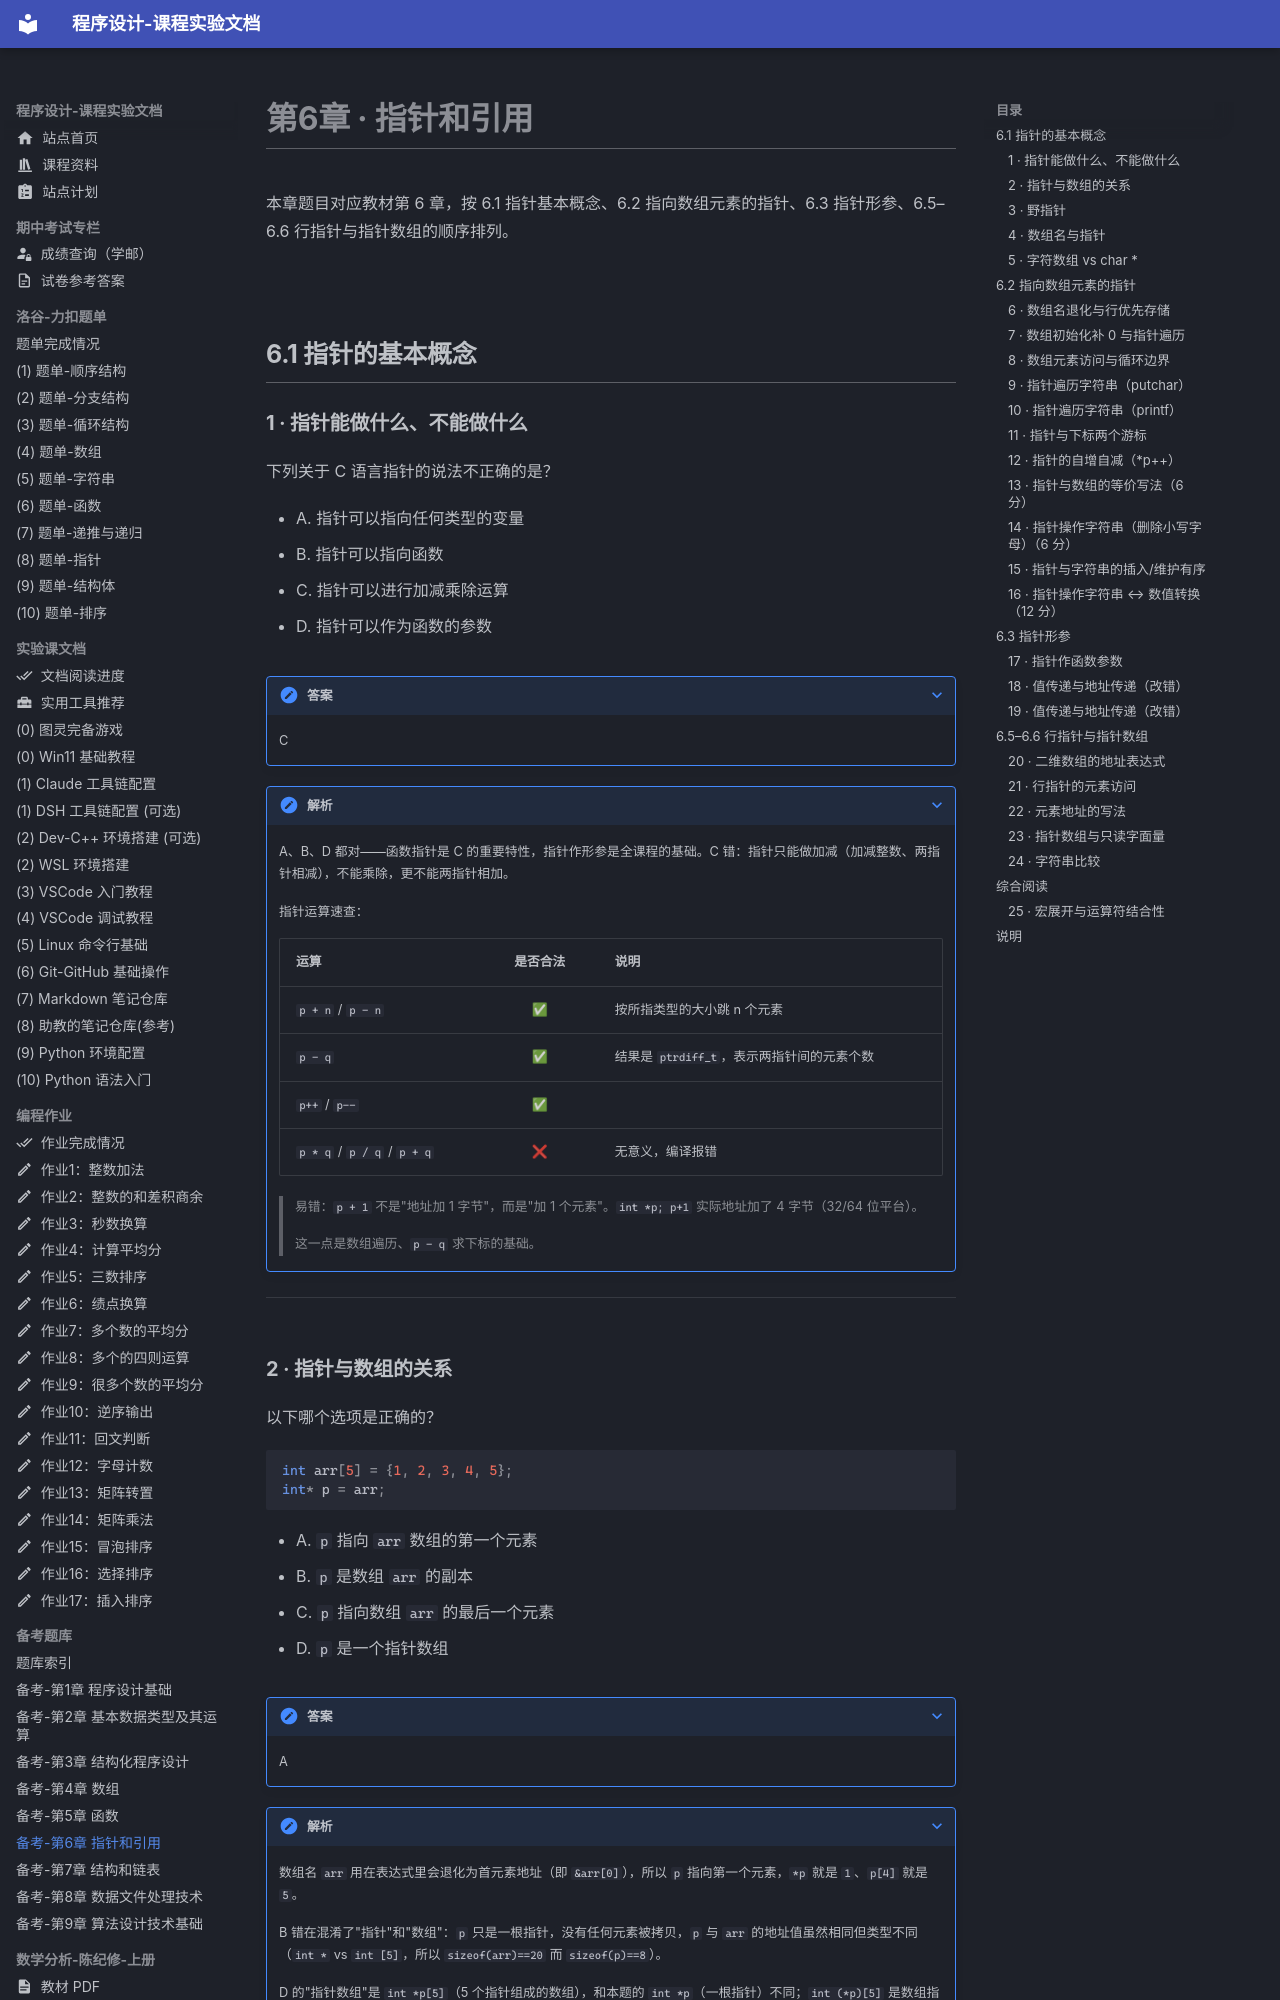

repository: EthanCaol/Mind-City-Course · page: past-exam-question/06-pointers/index.html · generator: mkdocs

# 第6章 · 指针和引用

本章题目对应教材第 6 章，按 6.1 指针基本概念、6.2 指向数组元素的指针、6.3 指针形参、6.5–6.6 行指针与指针数组的顺序排列。

## 6.1 指针的基本概念

### 1 · 指针能做什么、不能做什么

下列关于 C 语言指针的说法不正确的是？

- A. 指针可以指向任何类型的变量
- B. 指针可以指向函数
- C. 指针可以进行加减乘除运算
- D. 指针可以作为函数的参数

??? note "答案"

    C

??? note "解析"

    A、B、D 都对——函数指针是 C 的重要特性，指针作形参是全课程的基础。C 错：指针只能做加减（加减整数、两指针相减），不能乘除，更不能两指针相加。

    指针运算速查：

    | 运算                        | 是否合法 | 说明                                       |
    | --------------------------- | :------: | ------------------------------------------ |
    | `p + n` / `p - n`           |    ✅     | 按所指类型的大小跳 n 个元素                |
    | `p - q`                     |    ✅     | 结果是 `ptrdiff_t`，表示两指针间的元素个数 |
    | `p++` / `p--`               |    ✅     |                                            |
    | `p * q` / `p / q` / `p + q` |    ❌     | 无意义，编译报错                           |

    > 易错：`p + 1` 不是"地址加 1 字节"，而是"加 1 个元素"。`int *p; p+1` 实际地址加了 4 字节（32/64 位平台）。

    >

    > 这一点是数组遍历、`p - q` 求下标的基础。

---

### 2 · 指针与数组的关系

以下哪个选项是正确的？

```c
int arr[5] = {1, 2, 3, 4, 5};
int* p = arr;
```

- A. `p` 指向 `arr` 数组的第一个元素
- B. `p` 是数组 `arr` 的副本
- C. `p` 指向数组 `arr` 的最后一个元素
- D. `p` 是一个指针数组

??? note "答案"

    A

??? note "解析"

    数组名 `arr` 用在表达式里会退化为首元素地址（即 `&arr[0]`），所以 `p` 指向第一个元素，`*p` 就是 `1`、`p[4]` 就是 `5`。

    B 错在混淆了"指针"和"数组"：`p` 只是一根指针，没有任何元素被拷贝，`p` 与 `arr` 的地址值虽然相同但类型不同（`int *` vs `int [5]`，所以 `sizeof(arr)==20` 而 `sizeof(p)==8`）。

    D 的"指针数组"是 `int *p[5]`（5 个指针组成的数组），和本题的 `int *p`（一根指针）不同；`int (*p)[5]` 是数组指针，也不一样。C 得写 `p = arr + 4` 才成立。

---
